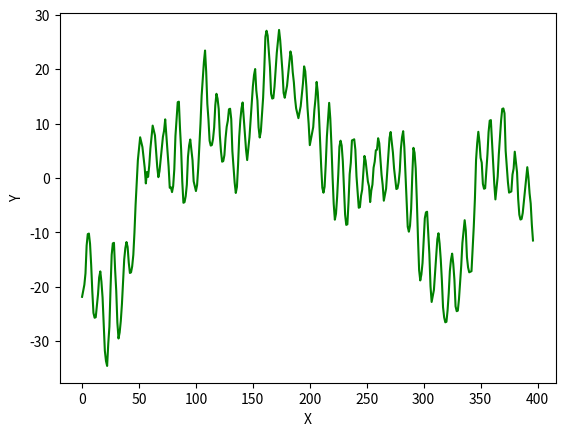

This chart was generated by the following Python code:
########利用optimize.leastsq函数进行拟合
import numpy as np
from scipy import optimize
import matplotlib.pyplot as plt

Y = np.array([7, 16, 25, 33, 38, 46, 56, 68, 82, 97, 111, 122, 132, 140, 148, 155, 164, 176, 189, 204, 219, 231, 242, 248, 255, 258, 262, 270, 280, 295, 309, 325, 338, 347, 355, 362, 368, 374, 382, 391, 402, 415, 427, 437, 446, 454, 460, 465, 471, 477, 485, 493, 504, 515, 527, 539, 552, 560, 571, 579, 586, 594, 602, 613, 624, 637, 650, 662, 671, 679, 687, 695, 704, 712, 725, 738, 751, 765, 775, 786, 795, 802, 806, 813, 820, 830, 845, 859, 875, 889, 899, 908, 916, 921, 929, 938, 950, 962, 976, 987, 998, 1007, 1014, 1020, 1026, 1031, 1038, 1045, 1053, 1067, 1083, 1096, 1110, 1121, 1131, 1140, 1148, 1154, 1162, 1173, 1185, 1200, 1213, 1225, 1235, 1244, 1251, 1259, 1268, 1276, 1286, 1298, 1314, 1327, 1340, 1352, 1361, 1367, 1372, 1379, 1387, 1396, 1409, 1422, 1435, 1447, 1455, 1463, 1470, 1477, 1484, 1492, 1501, 1515, 1527, 1542, 1554, 1563, 1570, 1577, 1582, 1586, 1595, 1606, 1619, 1632, 1647, 1658, 1668, 1676, 1683, 1690, 1698, 1706, 1718, 1731, 1744, 1758, 1769, 1778, 1787, 1795, 1803, 1811, 1822, 1835, 1847, 1860, 1872, 1883, 1894, 1903, 1912, 1920, 1928, 1935, 1946, 1959, 1973, 1986, 2000, 2009, 2018, 2027, 2034, 2042, 2049, 2061, 2075, 2090, 2105, 2119, 2130, 2139, 2145, 2150, 2157, 2164, 2177, 2192, 2208, 2223, 2236, 2245, 2252, 2258, 2263, 2272, 2283, 2296, 2311, 2326, 2338, 2348, 2354, 2359, 2367, 2373, 2383, 2393, 2405, 2420, 2433, 2446, 2456, 2464, 2473, 2480, 2487, 2498, 2510, 2522, 2533, 2546, 2554, 2563, 2570, 2579, 2587, 2597, 2605, 2616, 2629, 2642, 2654, 2667, 2676, 2685, 2692, 2699, 2706, 2715, 2727, 2739, 2752, 2764, 2776, 2786, 2795, 2803, 2809, 2817, 2826, 2839, 2854, 2869, 2884, 2895, 2904, 2911, 2915, 2920, 2931, 2944, 2960, 2977, 2993, 3005, 3014, 3022, 3028, 3034, 3043, 3053, 3067, 3081, 3097, 3110, 3119, 3128, 3135, 3142, 3149, 3158, 3170, 3183, 3197, 3212, 3224, 3235, 3245, 3253, 3260, 3266, 3274, 3283, 3295, 3308, 3323, 3334, 3344, 3352, 3359, 3366, 3372, 3380, 3388, 3400, 3415, 3427, 3438, 3448, 3458, 3464, 3470, 3475, 3478, 3485, 3493, 3505, 3518, 3529, 3543, 3554, 3564, 3571, 3578, 3584, 3592, 3602, 3616, 3630, 3644, 3657, 3665, 3673, 3679, 3686, 3693, 3701, 3711, 3722, 3739, 3752, 3765, 3777, 3787, 3797, 3804, 3813, 3820, 3832, 3844, 3859, 3872, 3883, 3893, 3902, 3910, 3918, 3926, 3934, 3946, 3959, 3971, 3985, 3998])
X = np.arange(Y.shape[0])

print(Y.shape[0])
print(X.shape[0])

print(X)
"计算以p为参数的直线和原始数据之间的残差"
def residuals(p):
    k,b = p
    return Y - (k*X + b)
# leastsq使得residuals()的输出数姐的平方和最小，参数的初始值为[1,0]
r = optimize.leastsq(residuals, [1, 0])
k, b = r[0]
print ("k =" ,k, "b =" ,b)
#####将计算结果可视化
XX=np.arange(0,Y.shape[0],1)
YY=k*XX+b

Z = YY - Y
print(Z)

# plt.plot(XX, YY, color='red', label = "line 1")
# plt.plot(X, Y, color='green', label = "line 2")
plt.plot(X, Z, color='green', label = "line 2")
plt.xlabel('X')
plt.ylabel('Y')
plt.show()
